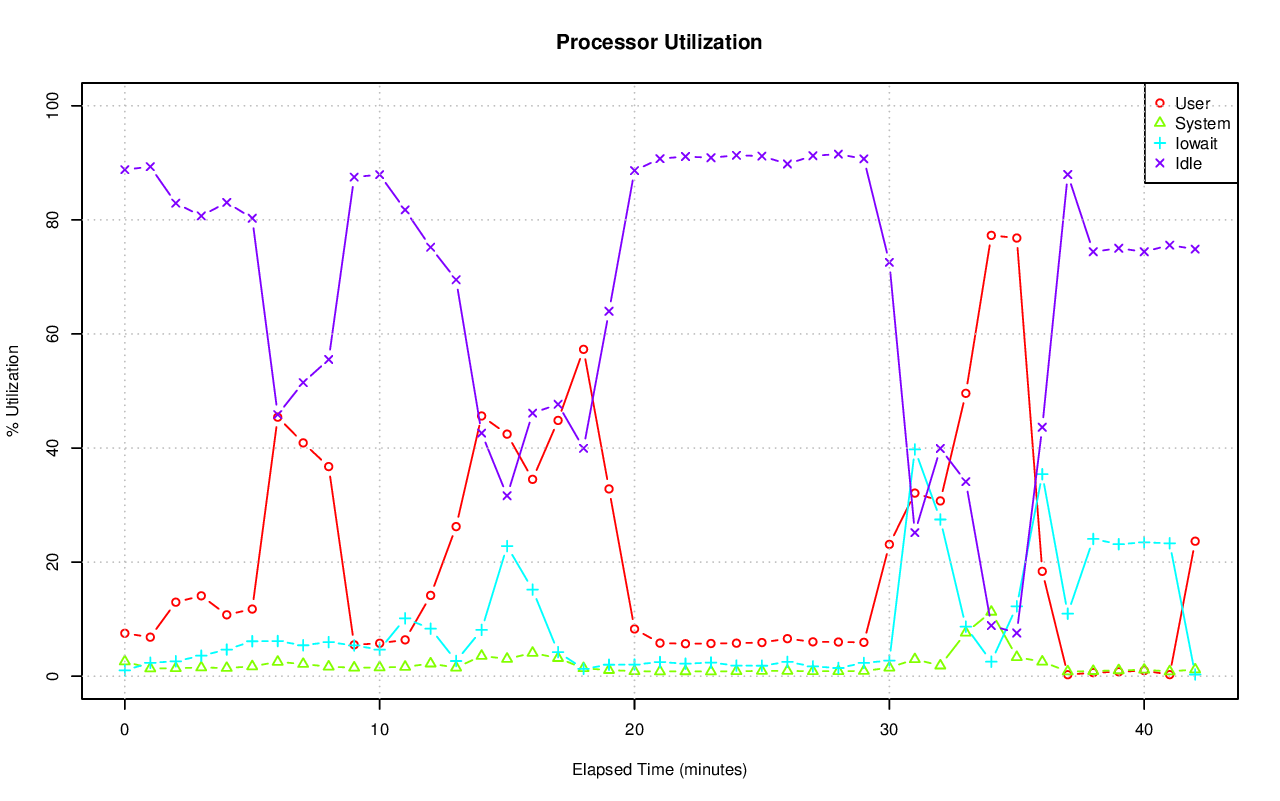

The data file committed next to this chart (first rows):
# hostname; interval; timestamp; CPU; %user; %nice; %system; %iowait; %steal; %idle
pgxl2; 60; 1440224124; -1; 7.52; 0.00; 2.58; 1.02; 0.09; 88.80
pgxl2; 60; 1440224124; 0; 8.84; 0.00; 2.36; 0.40; 0.24; 88.17
pgxl2; 60; 1440224124; 1; 15.96; 0.00; 2.25; 0.25; 0.07; 81.48
pgxl2; 60; 1440224124; 2; 3.86; 0.00; 5.30; 3.38; 0.05; 87.41
pgxl2; 60; 1440224124; 3; 1.49; 0.00; 0.39; 0.02; 0.03; 98.07
pgxl2; 60; 1440224184; -1; 6.84; 0.00; 1.36; 2.35; 0.11; 89.33
pgxl2; 60; 1440224184; 0; 11.59; 0.00; 2.54; 1.03; 0.30; 84.53
pgxl2; 60; 1440224184; 1; 5.95; 0.00; 1.05; 0.49; 0.07; 92.44
pgxl2; 60; 1440224184; 2; 2.68; 0.00; 1.69; 7.82; 0.05; 87.76
pgxl2; 60; 1440224184; 3; 7.32; 0.00; 0.22; 0.02; 0.00; 92.44
pgxl2; 60; 1440224244; -1; 12.97; 0.00; 1.39; 2.61; 0.10; 82.93
pgxl2; 60; 1440224244; 0; 13.34; 0.00; 2.76; 0.59; 0.28; 83.02
pgxl2; 60; 1440224244; 1; 4.24; 0.00; 0.81; 0.39; 0.05; 94.51
pgxl2; 60; 1440224244; 2; 3.69; 0.00; 1.83; 9.42; 0.08; 84.98
pgxl2; 60; 1440224244; 3; 30.41; 0.00; 0.20; 0.00; 0.02; 69.37
pgxl2; 60; 1440224304; -1; 14.09; 0.00; 1.52; 3.59; 0.10; 80.70
pgxl2; 60; 1440224304; 0; 14.44; 0.00; 3.13; 1.43; 0.28; 80.72
pgxl2; 60; 1440224304; 1; 32.63; 0.00; 0.78; 0.17; 0.03; 66.40
pgxl2; 60; 1440224304; 2; 4.09; 0.00; 1.96; 12.62; 0.07; 81.25
pgxl2; 60; 1440224304; 3; 5.22; 0.00; 0.27; 0.13; 0.02; 94.36
pgxl2; 60; 1440224364; -1; 10.76; 0.00; 1.43; 4.66; 0.09; 83.06
pgxl2; 60; 1440224364; 0; 14.65; 0.00; 2.95; 2.06; 0.26; 80.07
pgxl2; 60; 1440224364; 1; 22.68; 0.00; 0.76; 0.88; 0.05; 75.63
pgxl2; 60; 1440224364; 2; 3.38; 0.00; 1.77; 15.28; 0.07; 79.50
pgxl2; 60; 1440224364; 3; 2.48; 0.00; 0.27; 0.39; 0.02; 96.85
pgxl2; 60; 1440224424; -1; 11.77; 0.00; 1.72; 6.13; 0.10; 80.28
pgxl2; 60; 1440224424; 0; 13.94; 0.00; 3.21; 5.12; 0.26; 77.47
pgxl2; 60; 1440224424; 1; 27.84; 0.00; 1.57; 4.20; 0.03; 66.36
pgxl2; 60; 1440224424; 2; 4.16; 0.00; 1.48; 13.81; 0.08; 80.46
pgxl2; 60; 1440224424; 3; 1.21; 0.00; 0.69; 1.43; 0.00; 96.68
pgxl2; 60; 1440224484; -1; 45.41; 0.00; 2.51; 6.16; 0.07; 45.86
pgxl2; 60; 1440224484; 0; 33.82; 0.00; 4.93; 9.40; 0.17; 51.67
pgxl2; 60; 1440224484; 1; 64.20; 0.00; 2.25; 2.03; 0.02; 31.50
pgxl2; 60; 1440224484; 2; 39.22; 0.00; 1.88; 12.39; 0.05; 46.47
pgxl2; 60; 1440224484; 3; 44.06; 0.00; 1.05; 0.94; 0.02; 53.94
pgxl2; 60; 1440224544; -1; 40.90; 0.00; 2.13; 5.42; 0.07; 51.48
pgxl2; 60; 1440224544; 0; 27.20; 0.00; 4.09; 8.14; 0.19; 60.39
pgxl2; 60; 1440224544; 1; 79.83; 0.00; 0.57; 1.97; 0.02; 17.61
pgxl2; 60; 1440224544; 2; 26.42; 0.00; 2.55; 10.75; 0.09; 60.19
pgxl2; 60; 1440224544; 3; 29.50; 0.00; 1.39; 0.99; 0.02; 68.10
pgxl2; 60; 1440224604; -1; 36.75; 0.00; 1.67; 5.97; 0.09; 55.52
pgxl2; 60; 1440224604; 0; 23.34; 0.00; 3.14; 2.22; 0.24; 71.06
pgxl2; 60; 1440224604; 1; 40.21; 0.00; 1.45; 5.56; 0.03; 52.75
pgxl2; 60; 1440224604; 2; 22.78; 0.00; 1.90; 14.81; 0.08; 60.43
pgxl2; 60; 1440224604; 3; 60.00; 0.00; 0.25; 1.30; 0.00; 38.45
pgxl2; 60; 1440224664; -1; 5.50; 0.00; 1.49; 5.39; 0.11; 87.51
pgxl2; 60; 1440224664; 0; 12.86; 0.00; 2.73; 1.28; 0.28; 82.85
pgxl2; 60; 1440224664; 1; 5.72; 0.00; 1.95; 7.55; 0.05; 84.74
pgxl2; 60; 1440224664; 2; 2.71; 0.00; 0.90; 11.99; 0.08; 84.32
pgxl2; 60; 1440224664; 3; 1.01; 0.00; 0.39; 0.65; 0.02; 97.94
pgxl2; 60; 1440224724; -1; 5.77; 0.00; 1.53; 4.66; 0.11; 87.93
pgxl2; 60; 1440224724; 0; 13.60; 0.00; 2.74; 3.32; 0.28; 80.07
pgxl2; 60; 1440224724; 1; 5.91; 0.00; 2.02; 6.13; 0.07; 85.87
pgxl2; 60; 1440224724; 2; 3.01; 0.00; 0.95; 8.82; 0.08; 87.14
pgxl2; 60; 1440224724; 3; 0.82; 0.00; 0.44; 0.37; 0.02; 98.35
pgxl2; 60; 1440224784; -1; 6.37; 0.00; 1.63; 10.14; 0.11; 81.75
pgxl2; 60; 1440224784; 0; 12.29; 0.00; 2.63; 4.21; 0.28; 80.60
pgxl2; 60; 1440224784; 1; 7.03; 0.00; 1.93; 8.76; 0.07; 82.21
pgxl2; 60; 1440224784; 2; 4.13; 0.00; 1.29; 21.45; 0.09; 73.04
pgxl2; 60; 1440224784; 3; 2.20; 0.00; 0.74; 6.04; 0.02; 91.00
... 155 more rows
